Run: headless pygame with SDL's dummy video driver; simulated clock (each Clock.tick advances the game by its frame time, no real sleeping); random seed 0; keys injected as events and as key.get_pressed() state; mouse plan: one left click at the window centre at the start of phase 2, then a move to the lower-right quarter at the start of phase 3.
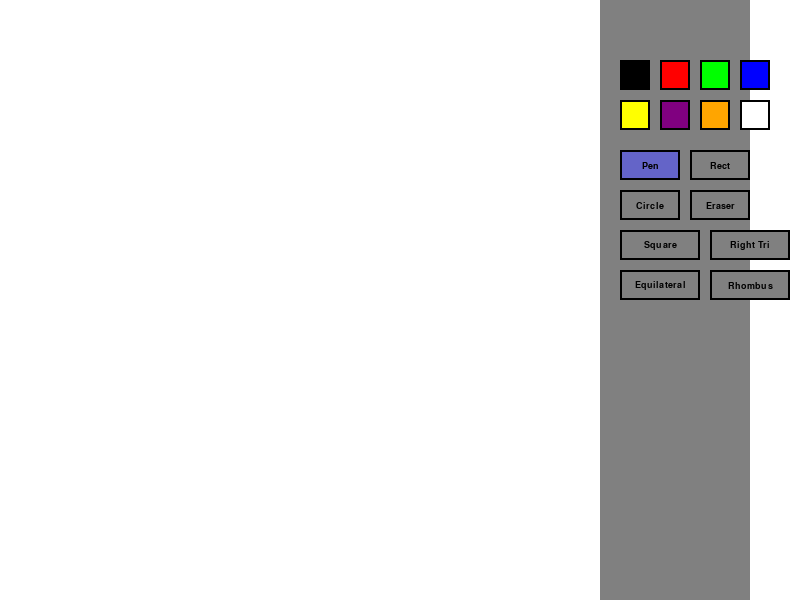
Frame 1 of 4 · flips 1–60 · no input
Frame 2 of 4 · flips 61–180 · clicked the window centre · tapped SPACE, RETURN · held RIGHT (→), D · screen unchanged from frame 1, image omitted
Frame 3 of 4 · flips 181–300 · moved the mouse to the lower-right quarter · held DOWN (↓), S · screen unchanged from frame 2, image omitted
Frame 4 of 4 · flips 301–420 · held LEFT (←), A, UP (↑), W · screen unchanged from frame 3, image omitted

The pygame program that drew these frames:

import pygame
import math

# Initialize Pygame
pygame.init()

# --- Constants ---
SCREEN_WIDTH = 800
SCREEN_HEIGHT =600
CANVAS_WIDTH = 600
CANVAS_HEIGHT = 500
PALETTE_WIDTH = 150
TOOLBAR_HEIGHT = 50

# Colors
WHITE = (255, 255, 255)
BLACK = (0, 0, 0)
RED = (255, 0, 0)
GREEN = (0, 255, 0)
BLUE = (0, 0, 255)
YELLOW = (255, 255, 0)
PURPLE = (128, 0, 128)
ORANGE = (255, 165, 0)
GRAY = (128, 128, 128)

# Tools (Extended with new shapes)
PEN = 0
RECTANGLE = 1
CIRCLE = 2
ERASER = 3
SQUARE = 4          # New: Square shape
RIGHT_TRIANGLE = 5  # New: Right triangle
EQUILATERAL = 6     # New: Equilateral triangle
RHOMBUS = 7         # New: Rhombus (diamond)

# --- Game Window Setup ---
screen = pygame.display.set_mode((SCREEN_WIDTH, SCREEN_HEIGHT))
pygame.display.set_caption("Paint Program - Extended Shapes")
clock = pygame.time.Clock()

# --- Drawing Surface ---
canvas = pygame.Surface((CANVAS_WIDTH, CANVAS_HEIGHT))
canvas.fill(WHITE)  # Start with a white canvas

# --- Game Variables ---
current_tool = PEN
current_color = BLACK
drawing = False
start_pos = None
end_pos = None

# Brush size
brush_size = 5
eraser_size = 20

# --- Color Palette (Rectangles) ---
palette = [
    {"color": BLACK, "rect": pygame.Rect(620, 60, 30, 30)},
    {"color": RED, "rect": pygame.Rect(660, 60, 30, 30)},
    {"color": GREEN, "rect": pygame.Rect(700, 60, 30, 30)},
    {"color": BLUE, "rect": pygame.Rect(740, 60, 30, 30)},
    {"color": YELLOW, "rect": pygame.Rect(620, 100, 30, 30)},
    {"color": PURPLE, "rect": pygame.Rect(660, 100, 30, 30)},
    {"color": ORANGE, "rect": pygame.Rect(700, 100, 30, 30)},
    {"color": WHITE, "rect": pygame.Rect(740, 100, 30, 30)}  # White for eraser?
]

# --- Tool Buttons (Extended with new shape buttons) ---
tool_buttons = [
    {"tool": PEN, "rect": pygame.Rect(620, 150, 60, 30), "text": "Pen"},
    {"tool": RECTANGLE, "rect": pygame.Rect(690, 150, 60, 30), "text": "Rect"},
    {"tool": CIRCLE, "rect": pygame.Rect(620, 190, 60, 30), "text": "Circle"},
    {"tool": ERASER, "rect": pygame.Rect(690, 190, 60, 30), "text": "Eraser"},
    # New shape buttons
    {"tool": SQUARE, "rect": pygame.Rect(620, 230, 80, 30), "text": "Square"},
    {"tool": RIGHT_TRIANGLE, "rect": pygame.Rect(710, 230, 80, 30), "text": "Right Tri"},
    {"tool": EQUILATERAL, "rect": pygame.Rect(620, 270, 80, 30), "text": "Equilateral"},
    {"tool": RHOMBUS, "rect": pygame.Rect(710, 270, 80, 30), "text": "Rhombus"},
]

# Font for button labels
font = pygame.font.SysFont("Arial", 14)

def draw_ui():
    """Draw the user interface (color palette and tool buttons)."""
    # Draw palette background
    pygame.draw.rect(screen, GRAY, (CANVAS_WIDTH, 0, PALETTE_WIDTH, SCREEN_HEIGHT))

    # Draw color squares
    for color_info in palette:
        pygame.draw.rect(screen, color_info["color"], color_info["rect"])
        pygame.draw.rect(screen, BLACK, color_info["rect"], 2)  # Border

    # Draw tool buttons
    for button in tool_buttons:
        # Highlight active tool with different color
        if button["tool"] == current_tool:
            pygame.draw.rect(screen, (100, 100, 200), button["rect"])  # Highlight
        else:
            pygame.draw.rect(screen, GRAY, button["rect"])
        pygame.draw.rect(screen, BLACK, button["rect"], 2)
        text = font.render(button["text"], True, BLACK)
        text_rect = text.get_rect(center=button["rect"].center)
        screen.blit(text, text_rect)

def draw_square(surface, color, start, end):
    """
    Draw a square (all sides equal).
    Uses the smaller of width and height to maintain square proportions.
    """
    x1, y1 = start
    x2, y2 = end
    width = abs(x2 - x1)
    height = abs(y2 - y1)
    size = min(width, height)  # Make it a perfect square
    
    # Determine top-left corner
    x = min(x1, x2)
    y = min(y1, y2)
    
    # If mouse dragged left or up, adjust position
    if x2 < x1:
        x = x1 - size
    if y2 < y1:
        y = y1 - size
        
    pygame.draw.rect(surface, color, (x, y, size, size), 2)  # Outline only

def draw_right_triangle(surface, color, start, end):
    """
    Draw a right triangle (90-degree angle).
    The right angle is at the start position (top-left).
    """
    x1, y1 = start
    x2, y2 = end
    
    # Three points of the right triangle
    points = [
        (x1, y1),           # Top-left (right angle corner)
        (x2, y1),           # Top-right
        (x1, y2)            # Bottom-left
    ]
    pygame.draw.polygon(surface, color, points, 2)

def draw_equilateral_triangle(surface, color, start, end):
    """
    Draw an equilateral triangle (all sides equal).
    The triangle orientation depends on mouse movement direction.
    """
    x1, y1 = start
    x2, y2 = end
    
    side_length = abs(x2 - x1)
    height = side_length * math.sqrt(3) / 2  # Height of equilateral triangle
    
    # Determine triangle orientation based on mouse Y movement
    if y2 > y1:  # Mouse moved DOWN - triangle points down
        points = [
            (x1, y1),                                      # Top vertex
            (x1 - side_length//2, y1 + height),           # Bottom-left
            (x1 + side_length//2, y1 + height)            # Bottom-right
        ]
    else:  # Mouse moved UP - triangle points up
        points = [
            (x1, y1),                                      # Bottom vertex
            (x1 - side_length//2, y1 - height),           # Top-left
            (x1 + side_length//2, y1 - height)            # Top-right
        ]
    pygame.draw.polygon(surface, color, points, 2)

def draw_rhombus(surface, color, start, end):
    """
    Draw a rhombus (diamond shape).
    Uses start point as center, end point determines width and height.
    """
    center_x, center_y = start
    x2, y2 = end
    
    # Calculate width and height from center
    width = abs(x2 - center_x)
    height = abs(y2 - center_y)
    
    # Four vertices of the rhombus (diamond)
    points = [
        (center_x, center_y - height),   # Top
        (center_x + width, center_y),    # Right
        (center_x, center_y + height),   # Bottom
        (center_x - width, center_y)     # Left
    ]
    pygame.draw.polygon(surface, color, points, 2)

def draw_shape(surface, tool, color, start, end):
    """
    Draw a shape on the given surface.
    Extended to support all new shape types.
    """
    if tool == RECTANGLE:
        x = min(start[0], end[0])
        y = min(start[1], end[1])
        w = abs(start[0] - end[0])
        h = abs(start[1] - end[1])
        pygame.draw.rect(surface, color, (x, y, w, h), 2)
        
    elif tool == CIRCLE:
        center = ((start[0] + end[0]) // 2, (start[1] + end[1]) // 2)
        radius = max(abs(start[0] - end[0]), abs(start[1] - end[1])) // 2
        pygame.draw.circle(surface, color, center, radius, 2)
        
    elif tool == PEN:
        pygame.draw.line(surface, color, start, end, brush_size)
        
    elif tool == ERASER:
        pygame.draw.circle(surface, WHITE, end, eraser_size)
        
    # New shape drawing functions
    elif tool == SQUARE:
        draw_square(surface, color, start, end)
        
    elif tool == RIGHT_TRIANGLE:
        draw_right_triangle(surface, color, start, end)
        
    elif tool == EQUILATERAL:
        draw_equilateral_triangle(surface, color, start, end)
        
    elif tool == RHOMBUS:
        draw_rhombus(surface, color, start, end)

# --- Main Game Loop ---
running = True
while running:
    # --- Event Handling ---
    for event in pygame.event.get():
        if event.type == pygame.QUIT:
            running = False

        # Mouse button down
        elif event.type == pygame.MOUSEBUTTONDOWN:
            if event.button == 1:  # Left click
                x, y = event.pos
                # Check if click is on color palette
                for color_info in palette:
                    if color_info["rect"].collidepoint(x, y):
                        current_color = color_info["color"]
                        # If white is selected, it's effectively an eraser
                        if current_color == WHITE:
                            current_tool = ERASER
                        break
                        
                # Check if click is on tool buttons
                for button in tool_buttons:
                    if button["rect"].collidepoint(x, y):
                        current_tool = button["tool"]
                        break
                        
                # If click is on canvas, start drawing
                if x < CANVAS_WIDTH and y < CANVAS_HEIGHT:
                    drawing = True
                    start_pos = event.pos
                    end_pos = event.pos

        # Mouse motion
        elif event.type == pygame.MOUSEMOTION and drawing:
            x, y = event.pos
            if x < CANVAS_WIDTH and y < CANVAS_HEIGHT:
                end_pos = event.pos
                # Draw directly on canvas for pen and eraser (freehand)
                if current_tool == PEN or current_tool == ERASER:
                    draw_shape(canvas, current_tool, current_color, start_pos, end_pos)
                    start_pos = end_pos

        # Mouse button up
        elif event.type == pygame.MOUSEBUTTONUP:
            if event.button == 1 and drawing:
                drawing = False
                x, y = event.pos
                if x < CANVAS_WIDTH and y < CANVAS_HEIGHT:
                    end_pos = event.pos
                    # Draw final shape on canvas for all shape tools
                    if current_tool in [RECTANGLE, CIRCLE, SQUARE, RIGHT_TRIANGLE, EQUILATERAL, RHOMBUS]:
                        draw_shape(canvas, current_tool, current_color, start_pos, end_pos)

    # --- Drawing ---
    # Clear screen
    screen.fill(WHITE)

    # Draw canvas
    screen.blit(canvas, (0, 0))

    # Draw UI elements
    draw_ui()

    # Draw preview shape while drawing (for shape tools)
    if drawing and current_tool in [RECTANGLE, CIRCLE, SQUARE, RIGHT_TRIANGLE, EQUILATERAL, RHOMBUS]:
        # Create a temporary surface for preview
        temp_surface = canvas.copy()
        draw_shape(temp_surface, current_tool, current_color, start_pos, end_pos)
        screen.blit(temp_surface, (0, 0))

    # Update display
    pygame.display.update()
    clock.tick(60)

pygame.quit()
